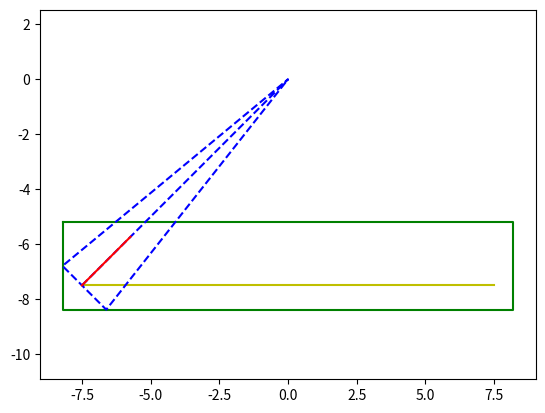

Reproduce this figure in Python.
from math import *

def bevel_calc(teeth1, teeth2, module=1., face_width=5., angle=90.):
    """Calculate the height for gear teeth1 for bevel gears.
       This is based on the diametrical pitch being at the base.
    """

    radius1 = module * teeth1 / 2.
    radius2 = module * teeth2 / 2.
    alpha = radians(angle)
    beta = radians(90. - angle)

    width2 = radius1 + radius2 * cos(alpha)
    height1 = radius2 * sin(alpha)
    height2 = sin(beta) * width2 / sin(alpha)
    height = height1 + height2

    hypot = sqrt(height * height + radius1 * radius1)
    bevel_angle = asin(height / hypot)

    addendum = module
    dedendum = module * 1.25

    blank_thickness = dedendum * cos(bevel_angle) +\
                      face_width * sin(bevel_angle) +\
                      addendum * cos(bevel_angle) * ((height - face_width * sin(bevel_angle)) / height)

    # Distance from face of blank to reference pitch circle
    blank_face_offset = blank_thickness - dedendum * cos(bevel_angle)

    # Minimum diameter for the blank to work
    blank_diameter = teeth1 * module + 2 * addendum * sin(bevel_angle)

    return height, bevel_angle, blank_thickness, blank_diameter, blank_face_offset

import matplotlib.pyplot as plt
import numpy

teeth1 = 15
teeth2 = 15
module = 1.
face_width = 2.5
angle = 90.
addendum = module
dedendum = module * 1.25

height, bevel_angle, blank_thickness, blank_diameter, blank_face_offset = bevel_calc(teeth1, teeth2, module, face_width, angle)

blank_radius = blank_diameter / 2.
pitch_radius = module * teeth1 / 2.
fig = plt.figure()

# Blank
xy = [(-blank_radius, -height+blank_face_offset), (blank_radius, -height+blank_face_offset),
      (blank_radius, -height+blank_face_offset-blank_thickness), (-blank_radius, -height+blank_face_offset-blank_thickness),
      (-blank_radius, -height+blank_face_offset)]
plt.plot(*numpy.array(xy).swapaxes(0,1), color='g')

# Pitch diameter
xy = [(-pitch_radius, -height), (pitch_radius, -height)]
plt.plot(*numpy.array(xy).swapaxes(0,1), color='y')

# Tooth
xy = [(-pitch_radius, -height), (0,0),
      (-pitch_radius - addendum * sin(bevel_angle), -height + addendum * cos(bevel_angle)),
      (-pitch_radius + dedendum * sin(bevel_angle), -height - dedendum * cos(bevel_angle)), (0,0)]
plt.plot(*numpy.array(xy).swapaxes(0,1), 'b--')

# Tooth face width
xy = [(-pitch_radius, -height), (-pitch_radius + face_width * cos(bevel_angle) , -height + face_width * sin(bevel_angle))]
plt.plot(*numpy.array(xy).swapaxes(0,1), 'r')


plt.axis('equal')
plt.savefig('k.png')
